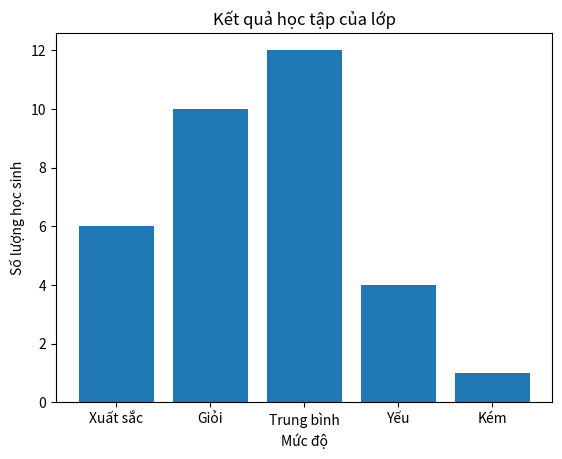

Reproduce this figure in Python.
import matplotlib.pyplot as plt

categories = ["Xuất sắc", "Giỏi", "Trung bình", "Yếu", "Kém"]
values = [6, 10, 12, 4, 1]

plt.figure()
plt.bar(categories, values)

plt.title("Kết quả học tập của lớp")
plt.xlabel("Mức độ")
plt.ylabel("Số lượng học sinh")

plt.show()
